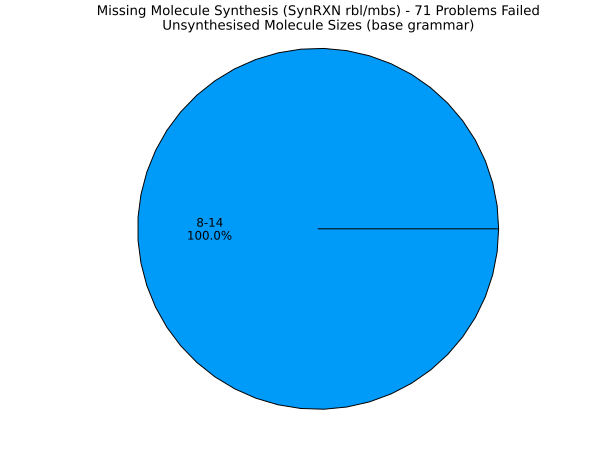

Values plotted in this chart, from the file beside it:
Molecule_Size, Count, Percentage
8, 70, 98.59
14, 1, 1.408
